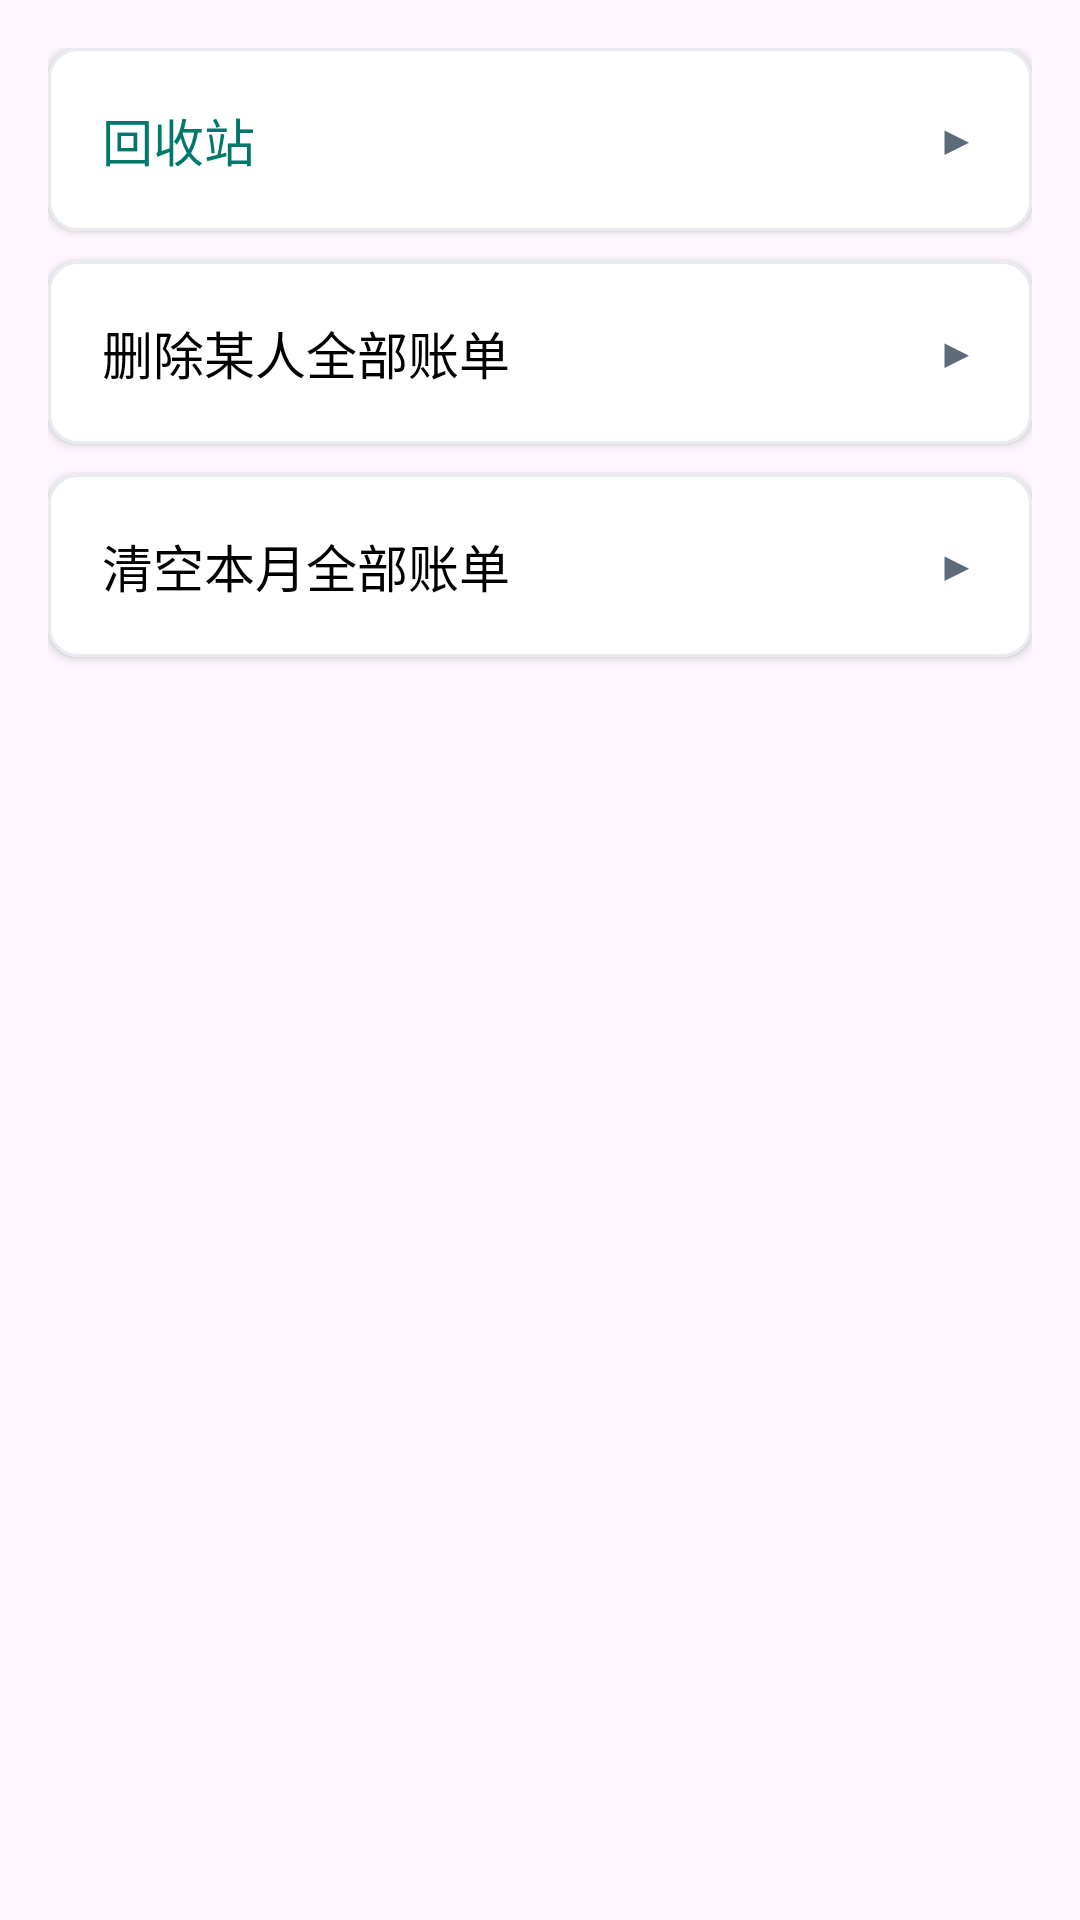

Write the Android layout XML for this screen, with the resource values it uses.
<!-- AndroidManifest.xml: application theme Theme.MyBill -->
<!-- res/layout/dialog_menu.xml -->
<?xml version="1.0" encoding="utf-8"?>
<LinearLayout xmlns:android="http://schemas.android.com/apk/res/android"
    xmlns:app="http://schemas.android.com/apk/res-auto"
    android:layout_width="wrap_content"
    android:layout_height="wrap_content"
    android:orientation="vertical"
    android:padding="16dp">

    <com.google.android.material.card.MaterialCardView
        android:layout_width="match_parent"
        android:layout_height="wrap_content"
        android:layout_marginBottom="10dp"
        android:background="?attr/selectableItemBackground"
        android:clickable="true"
        android:focusable="true"
        app:cardBackgroundColor="@android:color/white"
        app:cardCornerRadius="10dp"
        app:cardElevation="2dp"
        app:strokeColor="@color/card_stroke"
        app:strokeWidth="1dp">

        <LinearLayout
            android:id="@+id/item_trash"
            android:layout_width="match_parent"
            android:layout_height="wrap_content"
            android:background="?attr/selectableItemBackground"
            android:gravity="center_vertical"
            android:orientation="horizontal"
            android:padding="18dp">

            <TextView
                android:layout_width="0dp"
                android:layout_height="wrap_content"
                android:layout_weight="1"
                android:text="回收站"
                android:textColor="@color/primary_teal"
                android:textSize="17sp" />

            <TextView
                android:layout_width="wrap_content"
                android:layout_height="wrap_content"
                android:text="▶"
                android:textColor="@color/text_secondary"
                android:textSize="14sp" />
        </LinearLayout>
    </com.google.android.material.card.MaterialCardView>

    <com.google.android.material.card.MaterialCardView
        android:layout_width="match_parent"
        android:layout_height="wrap_content"
        android:layout_marginBottom="10dp"
        android:clickable="true"
        android:focusable="true"
        app:cardBackgroundColor="@android:color/white"
        app:cardCornerRadius="10dp"
        app:cardElevation="2dp"
        app:strokeColor="@color/card_stroke"
        app:strokeWidth="1dp">

        <LinearLayout
            android:id="@+id/item_delete_person"
            android:layout_width="match_parent"
            android:layout_height="wrap_content"
            android:background="?attr/selectableItemBackground"
            android:gravity="center_vertical"
            android:orientation="horizontal"
            android:padding="18dp">

            <TextView
                android:layout_width="0dp"
                android:layout_height="wrap_content"
                android:layout_weight="1"
                android:text="删除某人全部账单"
                android:textColor="@color/black"
                android:textSize="17sp" />

            <TextView
                android:layout_width="wrap_content"
                android:layout_height="wrap_content"
                android:text="▶"
                android:textColor="@color/text_secondary"
                android:textSize="14sp" />
        </LinearLayout>
    </com.google.android.material.card.MaterialCardView>

    <com.google.android.material.card.MaterialCardView
        android:layout_width="match_parent"
        android:layout_height="wrap_content"
        android:clickable="true"
        android:focusable="true"
        app:cardBackgroundColor="@android:color/white"
        app:cardCornerRadius="10dp"
        app:cardElevation="2dp"
        app:strokeColor="@color/card_stroke"
        app:strokeWidth="1dp">

        <LinearLayout
            android:id="@+id/item_clear_month"
            android:layout_width="match_parent"
            android:layout_height="wrap_content"
            android:background="?attr/selectableItemBackground"
            android:gravity="center_vertical"
            android:orientation="horizontal"
            android:padding="18dp">

            <TextView
                android:layout_width="0dp"
                android:layout_height="wrap_content"
                android:layout_weight="1"
                android:text="清空本月全部账单"
                android:textColor="@color/black"
                android:textSize="17sp" />

            <TextView
                android:layout_width="wrap_content"
                android:layout_height="wrap_content"
                android:text="▶"
                android:textColor="@color/text_secondary"
                android:textSize="14sp" />
        </LinearLayout>
    </com.google.android.material.card.MaterialCardView>

</LinearLayout>
<!-- resources referenced by this layout -->
<resources>
  <color name="black">#FF000000</color>
  <color name="card_stroke">#E8ECF0</color>
  <color name="primary_teal">#00796B</color>
  <color name="text_secondary">#5C6B7A</color>
  <style name="Theme.MyBill" parent="Base.Theme.MyBill" />
  <style name="Base.Theme.MyBill" parent="Theme.Material3.DayNight.NoActionBar">
          
          <item name="colorPrimary">@color/primary_teal</item>
          <item name="colorOnPrimary">@color/white</item>
          <item name="android:windowContentTransitions">true</item>
      </style>
  <color name="white">#FFFFFFFF</color>
</resources>
